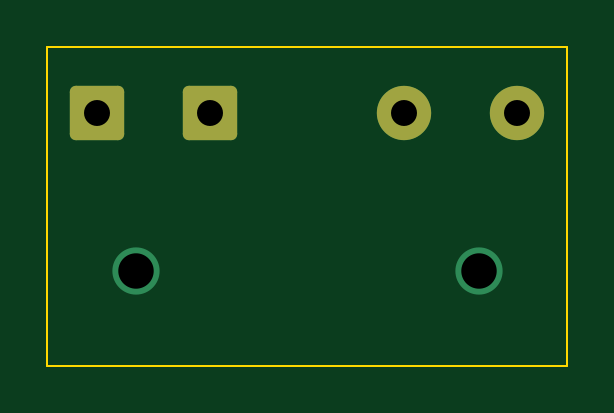
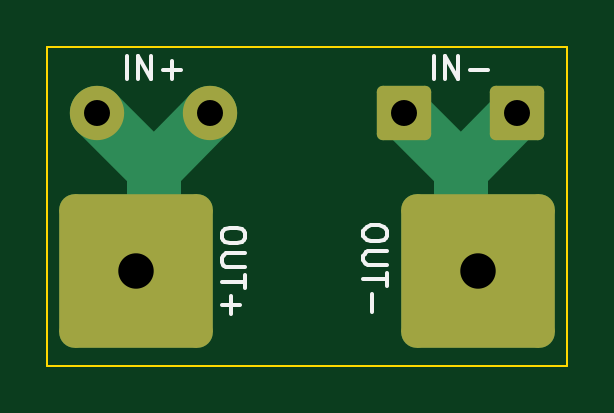
Circuit board: 11 layer files. Board 22.0 x 13.5 mm.
- bottom_copper: dc-buddy-pcb-B_Cu.gbr (2432 bytes)
- bottom_mask: dc-buddy-pcb-B_Mask.gbr (1593 bytes)
- paste: dc-buddy-pcb-B_Paste.gbr (474 bytes)
- bottom_silk: dc-buddy-pcb-B_Silkscreen.gbr (3618 bytes)
- outline: dc-buddy-pcb-Edge_Cuts.gbr (636 bytes)
- top_copper: dc-buddy-pcb-F_Cu.gbr (1758 bytes)
- top_mask: dc-buddy-pcb-F_Mask.gbr (1392 bytes)
- paste: dc-buddy-pcb-F_Paste.gbr (474 bytes)
- top_silk: dc-buddy-pcb-F_Silkscreen.gbr (475 bytes)
- drill: dc-buddy-pcb-NPTH.drl (293 bytes)
- drill: dc-buddy-pcb-PTH.drl (468 bytes)

=== bottom_copper: dc-buddy-pcb-B_Cu.gbr (2432 bytes, source withheld) ===
=== bottom_mask: dc-buddy-pcb-B_Mask.gbr (1593 bytes, source withheld) ===
=== paste: dc-buddy-pcb-B_Paste.gbr ===
%TF.GenerationSoftware,KiCad,Pcbnew,(7.0.0-0)*%
%TF.CreationDate,2023-02-24T10:49:41-08:00*%
%TF.ProjectId,mixpre-sled_power-board,6d697870-7265-42d7-936c-65645f706f77,rev?*%
%TF.SameCoordinates,Original*%
%TF.FileFunction,Paste,Bot*%
%TF.FilePolarity,Positive*%
%FSLAX46Y46*%
G04 Gerber Fmt 4.6, Leading zero omitted, Abs format (unit mm)*
G04 Created by KiCad (PCBNEW (7.0.0-0)) date 2023-02-24 10:49:41*
%MOMM*%
%LPD*%
G01*
G04 APERTURE LIST*
G04 APERTURE END LIST*
M02*

=== bottom_silk: dc-buddy-pcb-B_Silkscreen.gbr ===
%TF.GenerationSoftware,KiCad,Pcbnew,(7.0.0-0)*%
%TF.CreationDate,2023-02-24T10:49:41-08:00*%
%TF.ProjectId,mixpre-sled_power-board,6d697870-7265-42d7-936c-65645f706f77,rev?*%
%TF.SameCoordinates,Original*%
%TF.FileFunction,Legend,Bot*%
%TF.FilePolarity,Positive*%
%FSLAX46Y46*%
G04 Gerber Fmt 4.6, Leading zero omitted, Abs format (unit mm)*
G04 Created by KiCad (PCBNEW (7.0.0-0)) date 2023-02-24 10:49:41*
%MOMM*%
%LPD*%
G01*
G04 APERTURE LIST*
%ADD10C,0.150000*%
G04 APERTURE END LIST*
D10*
%TO.C,OUT_NEG1*%
X7617380Y-7793258D02*
X7617380Y-7983734D01*
X7617380Y-7983734D02*
X7665000Y-8078972D01*
X7665000Y-8078972D02*
X7760238Y-8174210D01*
X7760238Y-8174210D02*
X7950714Y-8221829D01*
X7950714Y-8221829D02*
X8284047Y-8221829D01*
X8284047Y-8221829D02*
X8474523Y-8174210D01*
X8474523Y-8174210D02*
X8569761Y-8078972D01*
X8569761Y-8078972D02*
X8617380Y-7983734D01*
X8617380Y-7983734D02*
X8617380Y-7793258D01*
X8617380Y-7793258D02*
X8569761Y-7698020D01*
X8569761Y-7698020D02*
X8474523Y-7602782D01*
X8474523Y-7602782D02*
X8284047Y-7555163D01*
X8284047Y-7555163D02*
X7950714Y-7555163D01*
X7950714Y-7555163D02*
X7760238Y-7602782D01*
X7760238Y-7602782D02*
X7665000Y-7698020D01*
X7665000Y-7698020D02*
X7617380Y-7793258D01*
X7617380Y-8650401D02*
X8426904Y-8650401D01*
X8426904Y-8650401D02*
X8522142Y-8698020D01*
X8522142Y-8698020D02*
X8569761Y-8745639D01*
X8569761Y-8745639D02*
X8617380Y-8840877D01*
X8617380Y-8840877D02*
X8617380Y-9031353D01*
X8617380Y-9031353D02*
X8569761Y-9126591D01*
X8569761Y-9126591D02*
X8522142Y-9174210D01*
X8522142Y-9174210D02*
X8426904Y-9221829D01*
X8426904Y-9221829D02*
X7617380Y-9221829D01*
X7617380Y-9555163D02*
X7617380Y-10126591D01*
X8617380Y-9840877D02*
X7617380Y-9840877D01*
X8236428Y-10459925D02*
X8236428Y-11221830D01*
%TO.C,OUT_POS1*%
X13617380Y-7880952D02*
X13617380Y-8071428D01*
X13617380Y-8071428D02*
X13665000Y-8166666D01*
X13665000Y-8166666D02*
X13760238Y-8261904D01*
X13760238Y-8261904D02*
X13950714Y-8309523D01*
X13950714Y-8309523D02*
X14284047Y-8309523D01*
X14284047Y-8309523D02*
X14474523Y-8261904D01*
X14474523Y-8261904D02*
X14569761Y-8166666D01*
X14569761Y-8166666D02*
X14617380Y-8071428D01*
X14617380Y-8071428D02*
X14617380Y-7880952D01*
X14617380Y-7880952D02*
X14569761Y-7785714D01*
X14569761Y-7785714D02*
X14474523Y-7690476D01*
X14474523Y-7690476D02*
X14284047Y-7642857D01*
X14284047Y-7642857D02*
X13950714Y-7642857D01*
X13950714Y-7642857D02*
X13760238Y-7690476D01*
X13760238Y-7690476D02*
X13665000Y-7785714D01*
X13665000Y-7785714D02*
X13617380Y-7880952D01*
X13617380Y-8738095D02*
X14426904Y-8738095D01*
X14426904Y-8738095D02*
X14522142Y-8785714D01*
X14522142Y-8785714D02*
X14569761Y-8833333D01*
X14569761Y-8833333D02*
X14617380Y-8928571D01*
X14617380Y-8928571D02*
X14617380Y-9119047D01*
X14617380Y-9119047D02*
X14569761Y-9214285D01*
X14569761Y-9214285D02*
X14522142Y-9261904D01*
X14522142Y-9261904D02*
X14426904Y-9309523D01*
X14426904Y-9309523D02*
X13617380Y-9309523D01*
X13617380Y-9642857D02*
X13617380Y-10214285D01*
X14617380Y-9928571D02*
X13617380Y-9928571D01*
X14236428Y-10547619D02*
X14236428Y-11309524D01*
X14617380Y-10928571D02*
X13855476Y-10928571D01*
%TO.C,S2*%
X5642856Y-1367380D02*
X5642856Y-367380D01*
X5166666Y-1367380D02*
X5166666Y-367380D01*
X5166666Y-367380D02*
X4595238Y-1367380D01*
X4595238Y-1367380D02*
X4595238Y-367380D01*
X4119047Y-986428D02*
X3357143Y-986428D01*
%TO.C,S1*%
X18642856Y-1367380D02*
X18642856Y-367380D01*
X18166666Y-1367380D02*
X18166666Y-367380D01*
X18166666Y-367380D02*
X17595238Y-1367380D01*
X17595238Y-1367380D02*
X17595238Y-367380D01*
X17119047Y-986428D02*
X16357143Y-986428D01*
X16738095Y-1367380D02*
X16738095Y-605476D01*
%TD*%
M02*

=== outline: dc-buddy-pcb-Edge_Cuts.gbr ===
%TF.GenerationSoftware,KiCad,Pcbnew,(7.0.0-0)*%
%TF.CreationDate,2023-02-24T10:49:41-08:00*%
%TF.ProjectId,mixpre-sled_power-board,6d697870-7265-42d7-936c-65645f706f77,rev?*%
%TF.SameCoordinates,Original*%
%TF.FileFunction,Profile,NP*%
%FSLAX46Y46*%
G04 Gerber Fmt 4.6, Leading zero omitted, Abs format (unit mm)*
G04 Created by KiCad (PCBNEW (7.0.0-0)) date 2023-02-24 10:49:41*
%MOMM*%
%LPD*%
G01*
G04 APERTURE LIST*
%TA.AperFunction,Profile*%
%ADD10C,0.100000*%
%TD*%
G04 APERTURE END LIST*
D10*
X0Y0D02*
X22000000Y0D01*
X22000000Y0D02*
X22000000Y-13500000D01*
X22000000Y-13500000D02*
X0Y-13500000D01*
X0Y-13500000D02*
X0Y0D01*
M02*

=== top_copper: dc-buddy-pcb-F_Cu.gbr (1758 bytes, source withheld) ===
=== top_mask: dc-buddy-pcb-F_Mask.gbr (1392 bytes, source withheld) ===
=== paste: dc-buddy-pcb-F_Paste.gbr ===
%TF.GenerationSoftware,KiCad,Pcbnew,(7.0.0-0)*%
%TF.CreationDate,2023-02-24T10:49:41-08:00*%
%TF.ProjectId,mixpre-sled_power-board,6d697870-7265-42d7-936c-65645f706f77,rev?*%
%TF.SameCoordinates,Original*%
%TF.FileFunction,Paste,Top*%
%TF.FilePolarity,Positive*%
%FSLAX46Y46*%
G04 Gerber Fmt 4.6, Leading zero omitted, Abs format (unit mm)*
G04 Created by KiCad (PCBNEW (7.0.0-0)) date 2023-02-24 10:49:41*
%MOMM*%
%LPD*%
G01*
G04 APERTURE LIST*
G04 APERTURE END LIST*
M02*

=== top_silk: dc-buddy-pcb-F_Silkscreen.gbr ===
%TF.GenerationSoftware,KiCad,Pcbnew,(7.0.0-0)*%
%TF.CreationDate,2023-02-24T10:49:41-08:00*%
%TF.ProjectId,mixpre-sled_power-board,6d697870-7265-42d7-936c-65645f706f77,rev?*%
%TF.SameCoordinates,Original*%
%TF.FileFunction,Legend,Top*%
%TF.FilePolarity,Positive*%
%FSLAX46Y46*%
G04 Gerber Fmt 4.6, Leading zero omitted, Abs format (unit mm)*
G04 Created by KiCad (PCBNEW (7.0.0-0)) date 2023-02-24 10:49:41*
%MOMM*%
%LPD*%
G01*
G04 APERTURE LIST*
G04 APERTURE END LIST*
M02*

=== drill: dc-buddy-pcb-NPTH.drl ===
M48
; DRILL file {KiCad (7.0.0-0)} date Friday, February 24, 2023 at 10:49:35
; FORMAT={-:-/ absolute / metric / decimal}
; #@! TF.CreationDate,2023-02-24T10:49:35-08:00
; #@! TF.GenerationSoftware,Kicad,Pcbnew,(7.0.0-0)
; #@! TF.FileFunction,NonPlated,1,2,NPTH
FMAT,2
METRIC
%
G90
G05
T0
M30

=== drill: dc-buddy-pcb-PTH.drl ===
M48
; DRILL file {KiCad (7.0.0-0)} date Friday, February 24, 2023 at 10:49:35
; FORMAT={-:-/ absolute / metric / decimal}
; #@! TF.CreationDate,2023-02-24T10:49:35-08:00
; #@! TF.GenerationSoftware,Kicad,Pcbnew,(7.0.0-0)
; #@! TF.FileFunction,Plated,1,2,PTH
FMAT,2
METRIC
; #@! TA.AperFunction,Plated,PTH,ComponentDrill
T1C1.100
; #@! TA.AperFunction,Plated,PTH,ViaDrill
T2C1.500
%
G90
G05
T1
X2.1Y-2.8
X6.9Y-2.8
X15.1Y-2.8
X19.9Y-2.8
T2
X3.75Y-9.5
X18.25Y-9.5
T0
M30

